pico-8 play session: hold ← + tap ❎, after a click and taps of 🅾, ❎, 🅾+❎, 🅾 in the second before t = 0

[t = 4 s] hold ← ~4s, tap ❎ ~7×
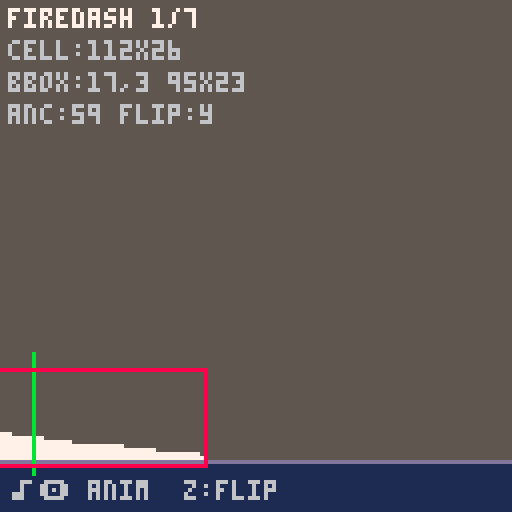
[t = 8 s] hold ← ~8s, tap ❎ ~14×
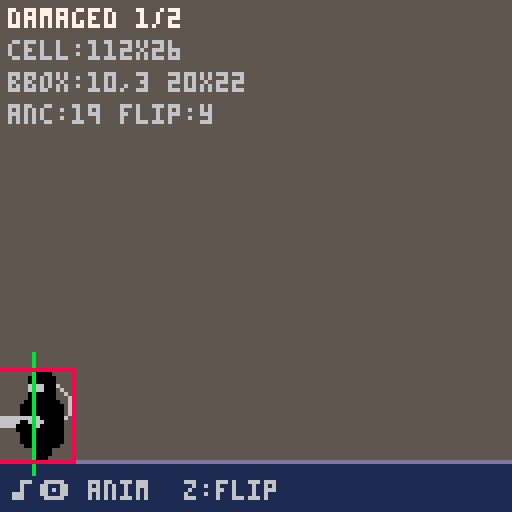

pico-8 cartridge
version 42
__lua__
--##generated##
trans=14
a_wbi,a_wbm,a_wbc,a_wbs,a_wbfd,a_wbwk,a_wbd,a_wbdt=1,2,3,4,5,6,7,8
wheelbot_base=17152 wheelbot_cw=112 wheelbot_ch=26
wheelbot_data="\008p\026\000\0008\000\206\001r\002\180\003\217\006\236\007~\008\001\001\002\224`\000\000\010\008\013\017\004D\006F\005F\003\129F\002\128\001F\001\128\001H\000\128\000J\128\000J\128\000J\000\128J\001J\001J\001J\001J\001J\001J\002H\000\008\000\002\224g\003\004\002\027\023\000\002\003P\000I\000K\000\000\002\001\002\000\002\001\002\228\000\229\000\249\000\250\000\251\000\020\001;\001T\001\011D\020E\020F\017\129B\129A\016\128\001B\129@\128\015\128\002E\128\015\128\002F\014\128\001H\014\128\000I\014\128\000J\013\128\000E\139\007\128D\131A\134\008E\129C\131\010K\014J\015J\015J\015J\016I\018F\012\192\005D\013\194\005B\013\198\017?\030B\021E\019F\019B\129@\128\018\128B\129@\128\017\128\000F\016\128\001F\015\128\002G\014\128\001J\012\128\001E\139\006\128\000D\131A\134\006\128\000E\129C\131\009\128K\014J\015J\015J\015J\015J\015I\007\192\008E\010?\002D\020F\019F\017\129B\129@\128\016\128\001B\129@\128\015\128\002F\015\128\002F\015\128\001H\014\128\000J\013\128\000J\013\128\000D\139\008\128C\131A\134\009D\129C\131\011J\015J\015J\015J\015J\016H\018D\017\193\002B\011\000\011u\000\002\242\010\000\242\009\000\243\255\142\001\243\010\003\0030\000\000\000\021\026\001\002\002\160\000\194\002!\001\002\002P\000\210\002\001\001\"\002 \000\240\007\031u\000\002\242\010\000\242\009\000\242\150\002\160\000\194\002!\001\002\002P\000\210\002\001\001\"\002 \000\243\152\243\010\003\0030\000\021Q\001\002\002\160\000\194\002!\001\002\002P\000\210\002\001\001\"\002 \000\240\007\020P\001\002\002\160\000\194\002!\001\002\002P\000\210\002\001\001\"\002 \000\004\002\003\224g\208\000\010\003\023\022\000\000R\000k\000\128\000\004$\003`\011&\005`\008&\013A%@\012@\001\"A\128j\001@\002#\128K`\000@\002\"\128C!Fa@\001%A#Cc@\000'@#d\002@\000+\008@\000*\010@*\011*\011*\011*\011*\011*\011*\012(\015$\017$\018\"\013\013`\024`\017a\005`\012c\003a\021a\021`\021`\020a\018`\031\255\014\031\005`\005`\017`\001`\013f\000b\020a\021`\031\255\0311\031\008`\017a\002`\000a\016b\002`\031\255\031_\004\000\002\224g\002\009\000$\025\000\003b\000Q\000\000\001\001\001\179\000\180\000\014\001%\001?2D\014\195\010F\011\199\008F\010\201\005\129E\128\009\203\003\128\001B\129@\128\008\204\002\128\002F\006\207\001\128\002\138\192\000\208\001\128\001\131A\134\000\208\001\128\000A\129C\131\003\207\001\128K\006\204\002\128K\007\203\003\128J\008\201\005J\009\199\006J\011\195\008J\024J\024J\024J\025H\028D\030D\031B\025\025\192?\023D\021\192\006F\028F\007\192\017\129E\128\025\128\001B\129@\128\024\128\002F\024\128\002A\139\017\128\001A\131A\134\017\128\000C\129C\131\019\128\000J\022\128\000J\020\192\001\128J\024J\024J\024J\024J\024J\024J\025H\028D\030D\031B\025\000J\026\000\000\2438\225@\243\002\0030\208\195S\019q`\128#\147P\001R\000\147\003\242\001\001\"\017\002\000\131\019\163a`\243\007\018\000!\018\147\016\243\000\018\00021\018`\243\000@\"\01720C\195\243\019\243\020\016\018\000\243\004\003\131R\243\006\003C\003\243\015\019\019\241\137\241\021\001\011\026\000\000\243\020\240?\243\020\240\007\243\020\243X\243\146\000\243+\243@\000\007\000\002\224g\004\017\003_\023\000\001\002\0066\000\158\000\204\000c\000\000\001\002\003\003\003\003\003\002\004\002\005\002\006\002\181\002\219\002\249\002?\255?\175\192?\028\194?\027\195?\025\197\000\192?\019\203?\017\205?\013\209?\011\211?\007\215?\001\2209\2281\236*\243\029\255\001\021\255\008\011\255\019\010\255\019?+?\014D?\025F?\024F?\024F\129?\022\128@\129B\001\128?\021F\002\128?\020F\002\128?\008\139G\001\128?\008\134A\131G\000\128?\010\131C\129H\000\128?\014N\000\128?\003\192\010A\192J\128\192*\192\001\192\016\196\012J\194\030\193\007\198\013\197\012J\194\029\195\005\200\004\192\005\197\013I\195\028\196\005\199\004\195\004\195\014I\196\026\196\007\197\004\197\004\192\016H\197\026\197\007\195\005\198\021F\199\025\198\016\200\013\193\005D\200\024\201\013\203\011\195\005B\201\020\206\009\211\004\197\004\205\005\255\025?\"?\015D?\025F?\024F?\024F\129?\022\128@\129B\001\128?\021F\002\128?\020F\002\128?\008\139G\001\128?\008\134A\131G\000\128?\010\131C\129H\000\128?\014N\000\128 \193\005\193\004\194\013\194\010A\000J\128\000\192\030\195\003\195\002\194\004\192\007\196\012J\000\192\000\192\028\196\003\194\002\195\002\195\005\192\002\192\013J\000\195\026\192\001\193\005\192\004\193\002\196\024G\192A\001\194\024\192\016\193\003\195\025E\195@\001\195\022\193\016\192\004\196\024E\194A\001\195\022\192\022\198\015\192\006E\193B\002\195\020\192\008\192\012\195\001\192\016\193\006H\003\195\029\194\010\192\022\192\001\192\007D\005\194 \193%\193\005D\006\192\012\195\022\196\013\192\004\192\016A\194?)?\017D?\025F?\024F?\024\128@\129B\129?\022\128@\129B\001\128?\021F\002\128?\020F\002\128?\008\139G\001\128?\008\134A\131G\000\128?\010\131C\129H\000\128?\014N\000\128?\015A\000J\128?\019J?\020J?\020J?\020J?\020J?\020J?\021H?\024D?\026D?\027B?)\000\000\000\138P\000\001@\241I`\241H`\242H\001\002\017\"\016\242F\001\002\017 \018\000\241E`\"\000\241D`\"\000\2428\177p\018\000\2428a\0181p\002\000\243\019\211\243\000\13012\017\128\002\000\243\018\003Sc\003S\131\003\003\177\224\002\003\243\016\003\003S\019C\003S\003\003c#\193\016\001\162\003\003\003\243\016\003\003\243\002\019\003\241\010s#\003\003\243\018\243\005\241\011c\003 \243\013\241'S\0030C\243\007\243\031\129S@C\2436\003q\1603\003\003\2435\003q\1603\003\243\017\243\020\161\128\243\024\241 @\241J@\243\006\243\011\243\004\241\006 \243\007\022\022\003\003\211\243\000\2430\019Ccc\163\243.\131\211\243\024\242I\243\205\243\031\243P\243\009\243\207\243\154\243\011\243\005\014\183\002\003\243P\179\243\002\2437\211\243\024\243\2555\001\243\127\243\009\243\207\243\154\243\011\243\005\000\005\000\002\224`\003\010\002\021\023\000\001\0035\000U\000J\000\000\001\002\002\002\212\000\213\000\214\000\230\000\231\000?.D\014F\013F\011\129F\010\128\001B\129@\128\009\128\001H\008\128\000J\007\128\000J\007\128\000J\008\128J\009J\009J\009J\009J\008L\007L\009H\014B\011\004D\014F\013F\012\128B\129@\128\011\128\000B\129@\128\010\128\001F\009\128\002F\009\128\001H\008\128\000J\007\128\000J\007\128\000J\008\128G\130\009H\130\008G\130@\129\006L\129\004M\131\002M\132\002J\000\134\002H\001\134\004D\002\133\006D\002\132\008B\003\128\027\025D\014F\013F\011\129B\129@\128\010\128\001B\129@\128\009\128\002F\009\128\002F\009\128\001H\008\128\000J\007\128\000J\007\128\000J\008\128E\139\002D\131A\134\002E\129C\131\004K\008J\009J\009J\010H\013D\015D\016B\011\000\000\009A\000\002\242\004\000\242\003\000\242\190\002\242\003\002\000\005V\000\000\240\004\002\240\003\002\002\001\002\224`\000\000N\000\010\003\020\022\004D\013F\012F\011\128B\129@\128\010\128\000B\129@\128\009\128\001F\008\128\002F\008\128\001H\007\128\000J\006\128\000J\006\128\000J\007\128E\139\001D\131A\134\001E\129C\131\003K\007J\008J\008J\009H\012D\014D\015B\010\010\005\021\020\006\130\015\133\013\134\013\134\012\135\011\128\000\134\010\128\001\134\009\128\002\135\008\128\001\138\006\128\001\145\000\128\000\145\000\128\000\143\003\140\008\138\009\138\009\138\009\138\009\138\009\137\011\133\010\006\000\002\224`\004\000\005\029\020\000\001\002\003;\000;\0000\000%\000\000\001\002\003\003\003\203\000\204\000\205\000\206\000\207\000\227\000?:B\129\022C\129\022A\129B\000A\018A\129F\017J\139\005I\131A\134\005\128I\129C\131\007\128\000N\011\128\001L\012\128\001K\013\128\002J\014\132G\020G\021E\022D\024B\012\021\130\024\132\023\133\022\134\020\131\000\131\019\130\002\129\020\130\022\128\000\131\021\129\000\130\016E\133\016E\132\017F\131\016H\130\011Q\009R\009R\008B\128O\008B\128O\008S\009A\128N\007?*\128\024\132\022\131\023\131\025\131\025\131\017G\130\017H\130\016H\131\014J\131\008L\134\007N\133\007R\008B\128O\008B\128O\008S\009A\128N\008?\205I\018J\017J\016K\011Q\009R\009R\008B\128O\008B\128G\139\004J\131A\134\005A\128G\129C\131\006\000\000\000\000\014\225\001\002\002\002\002\002\002\242\002\241\019@\000\241\008\000\000\000\000"
_wa=split("16|17,17,17,20,16,16,16,19|21,21,21,20|26,26,26,27|59,64,68,70,70,70,96|16,20,19,19,19|19,20|16,15,11,11,11,11","|",false)
wb_anc={} for i=1,#_wa do wb_anc[i]=split(_wa[i]) end
--##end##

function pk2(a) return peek(a)|(peek(a+1)<<8) end

acache={}

function decode_rle(off,npix,bpp)
 bpp=bpp or 4
 local run_bits=8-bpp
 local run_mask=(1<<run_bits)-1
 local color_mask=(1<<bpp)-1
 local buf={}
 local idx=1
 while idx<=npix do
  local b=peek(off)
  off+=1
  local color=(b>>run_bits)&color_mask
  local r=b&run_mask
  if r==run_mask then
   r=run_mask+1+peek(off)
   off+=1
  else
   r=r+1
  end
  for i=0,r-1 do buf[idx+i]=color end
  idx+=r
 end
 return buf,off
end

function decode_skip(buf,off)
 local nd=peek(off)
 off+=1
 if nd==255 then
  nd=pk2(off)
  off+=2
 end
 if nd==0 then return end
 local pos=pk2(off)+1
 off+=2
 buf[pos]=peek(off)
 off+=1
 for i=2,nd do
  local b=peek(off)
  off+=1
  local skip=b\16
  local col=b&15
  if skip==15 then
   local ext=peek(off)
   off+=1
   if ext==255 then
    skip=pk2(off)
    off+=2
   else
    skip=15+ext
   end
  end
  pos+=skip+1
  buf[pos]=col
 end
end

function read_anim(a,cb)
 local na=peek(cb)
 local aoff=pk2(cb+3+(a-1)*2)
 local ab=cb+3+na*2+aoff
 local nf=peek(ab)
 local enc=peek(ab+1)
 local bpp=peek(ab+2)
 local np=bpp<4 and (1<<bpp) or 0
 local pal={}
 for i=0,np-1 do
  local b=peek(ab+3+flr(i/2))
  pal[i+1]=(i%2==0) and ((b>>4)&0xf) or (b&0xf)
 end
 local pal_bytes=flr((np+1)/2)
 local h=ab+3+pal_bytes
 if enc==0 then
  local nk=peek(h)
  local bx=peek(h+1)
  local by=peek(h+2)
  local bw=peek(h+3)
  local bh=peek(h+4)
  local ki_off=h+5
  local ks_off=ki_off+nk
  local as_off=ks_off+nk*2
  local do_off=as_off+nf
  local data_off=do_off+nf*2
  local ksz={}
  for i=0,nk-1 do
   ksz[i]=pk2(ks_off+i*2)
  end
  return {
   enc=0,nf=nf,nk=nk,
   bpp=bpp,pal=pal,
   bx=bx,by=by,bw=bw,bh=bh,
   ki_off=ki_off,ks_off=ks_off,
   as_off=as_off,do_off=do_off,
   data_off=data_off,ksz=ksz
  }
 else
  local fo_off=h
  local data_off=fo_off+nf*2
  return {
   enc=1,nf=nf,
   bpp=bpp,pal=pal,
   fo_off=fo_off,data_off=data_off
  }
 end
end

function decode_anim(ai)
 local frames={}
 if ai.enc==0 then
  local npix=ai.bw*ai.bh
  local kbufs={}
  local koff=ai.data_off
  for i=0,ai.nk-1 do
   kbufs[i]=decode_rle(koff,npix,ai.bpp)
   koff+=ai.ksz[i]
  end
  for f=1,ai.nf do
   local ki=peek(ai.as_off+f-1)
   local buf={}
   local kb=kbufs[ki]
   for i=1,#kb do buf[i]=kb[i] end
   local doff=pk2(ai.do_off+(f-1)*2)
   decode_skip(buf,ai.data_off+doff)
   frames[f]={buf,ai.bx,ai.by,ai.bw,ai.bh}
  end
 else
  for f=1,ai.nf do
   local foff=pk2(ai.fo_off+(f-1)*2)
   local addr=ai.data_off+foff
   local bx=peek(addr)
   local by=peek(addr+1)
   local bw=peek(addr+2)
   local bh=peek(addr+3)
   if bw==0 or bh==0 then
    frames[f]={{},0,0,0,0}
   else
    local buf=decode_rle(addr+4,bw*bh,ai.bpp)
    frames[f]={buf,bx,by,bw,bh}
   end
  end
 end
 if ai.bpp<4 and #ai.pal>0 then
  for f=1,#frames do
   local buf=frames[f][1]
   for i=1,#buf do
    buf[i]=ai.pal[buf[i]+1] or trans
   end
  end
 end
 return frames
end

function get_frame(a,f)
 local fr=acache[a].frames[f]
 return fr[1],fr[2],fr[3],fr[4],fr[5]
end

function draw_char(a,f,sx,sy,flip)
 local buf,bx,by,bw,bh=get_frame(a,f)
 if bw==0 then return end
 local acw=acache[a].cw
 local idx=1
 for y=0,bh-1 do
  for x=0,bw-1 do
   local col=buf[idx]
   if col~=trans then
    local dx
    if flip then
     dx=acw-1-bx-x
    else
     dx=bx+x
    end
    pset(sx+dx,sy+by+y,col)
   end
   idx+=1
  end
 end
end

anim_names={"idle","move","charge","shoot","firedash","wake","damaged","death"}
cur_anim=1
cur_frame=1
frame_timer=0
frame_spd=6
do_flip=false

-- wheel bot screen position (centered)
wbx=8
wby=90
floor_y=116

function _init()
 palt(0,false)
 palt(trans,true)
 local p=wheelbot_base
 for i=1,#wheelbot_data do poke(p,ord(wheelbot_data,i)) p+=1 end
 local wna=peek(wheelbot_base)
 for a=1,wna do
  local ai=read_anim(a,wheelbot_base)
  acache[a]={ai=ai,frames=decode_anim(ai),cw=wheelbot_cw,ch=wheelbot_ch}
 end
end

function _update()
 if btnp(0) then
  cur_anim-=1
  if cur_anim<1 then cur_anim=#anim_names end
  cur_frame=1
  frame_timer=0
 end
 if btnp(1) then
  cur_anim+=1
  if cur_anim>#anim_names then cur_anim=1 end
  cur_frame=1
  frame_timer=0
 end
 if btnp(4) then
  do_flip=not do_flip
 end
 frame_timer+=1
 if frame_timer>=frame_spd then
  frame_timer=0
  local nf=acache[cur_anim].ai.nf
  cur_frame=cur_frame%nf+1
 end
end

function _draw()
 cls(5)
 -- floor
 rectfill(0,floor_y,127,127,1)
 line(0,floor_y-1,127,floor_y-1,13)

 -- wheel bot (anchor-based positioning)
 local ax=(wb_anc[cur_anim] and wb_anc[cur_anim][cur_frame]) or wheelbot_cw\2
 local dx
 if do_flip then
  dx=wbx-(wheelbot_cw-1-ax)
 else
  dx=wbx-ax
 end
 draw_char(cur_anim,cur_frame,dx,wby,do_flip)

 -- center line (where wbx is — should stay consistent when flipping)
 line(wbx,wby-2,wbx,wby+wheelbot_ch+2,11)

 -- bbox outline
 local buf,bx,by,bw,bh=get_frame(cur_anim,cur_frame)
 if bw>0 then
  local bxd=bx
  if do_flip then bxd=wheelbot_cw-bx-bw end
  rect(dx+bxd-1,wby+by-1,dx+bxd+bw,wby+by+bh,8)
 end

 local nf=acache[cur_anim].ai.nf
 print(anim_names[cur_anim].." "..cur_frame.."/"..nf,2,2,7)
 print("cell:"..wheelbot_cw.."x"..wheelbot_ch,2,10,6)
 if bw>0 then
  print("bbox:"..bx..","..by.." "..bw.."x"..bh,2,18,6)
 end
 print("anc:"..ax.." flip:"..(do_flip and "y" or "n"),2,26,6)
 print("\x8d\x8e anim  z:flip",2,120,6)
end
